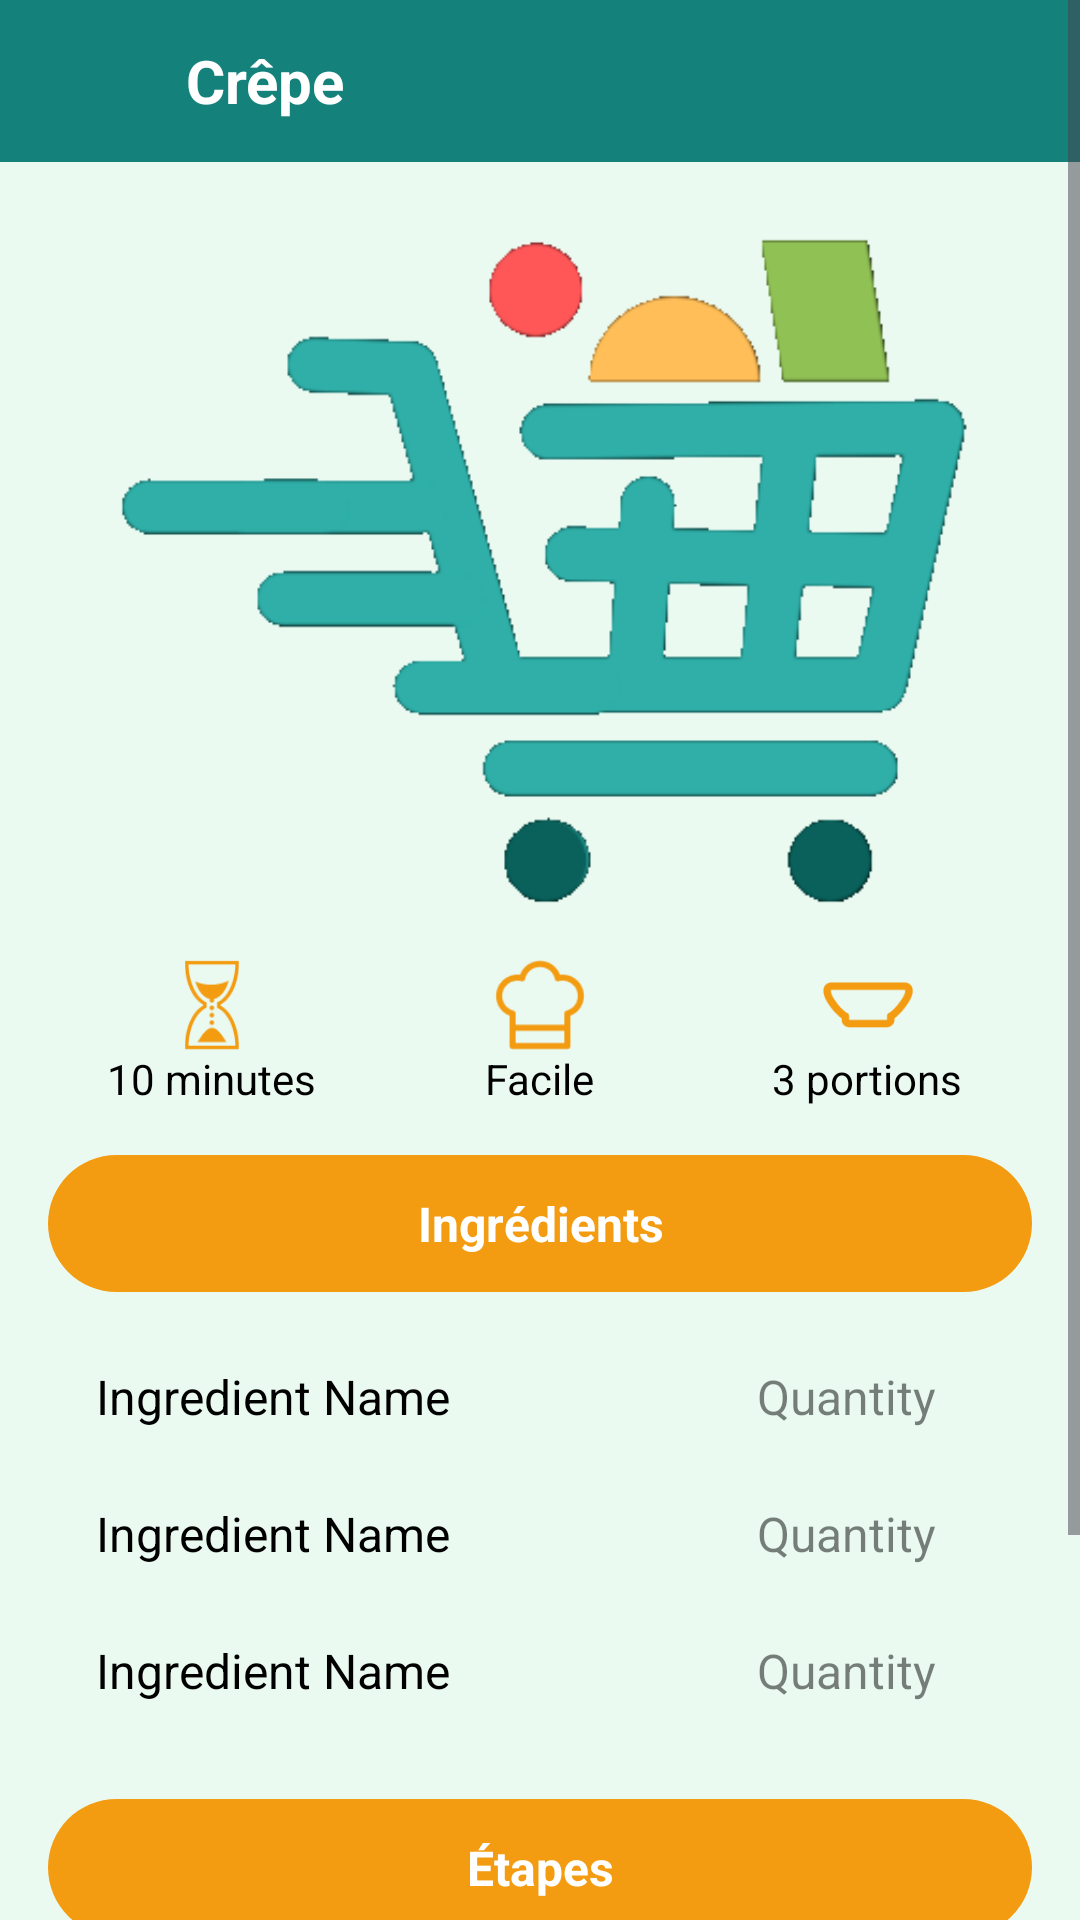

Layout XML and referenced resources for this Android screen:
<!-- AndroidManifest.xml: application theme Theme.TCH099Planigo -->
<!-- res/layout/popup_recipe_detail.xml -->
<?xml version="1.0" encoding="utf-8"?>
<ScrollView xmlns:android="http://schemas.android.com/apk/res/android"
    xmlns:app="http://schemas.android.com/apk/res-auto"
    android:layout_width="match_parent"
    android:layout_height="match_parent"
    android:background="@color/light_gray_background">

    <LinearLayout
        android:layout_width="match_parent"
        android:layout_height="wrap_content"
        android:orientation="vertical">

        <LinearLayout
            android:layout_width="match_parent"
            android:layout_height="wrap_content"
            android:background="@color/principal_color"
            android:gravity="center_vertical"
            android:orientation="horizontal"
            android:paddingHorizontal="16dp"
            android:paddingVertical="12dp">

            <ImageView
                android:id="@+id/backButtonRecipeDetail"
                android:layout_width="30dp"
                android:layout_height="30dp"
                android:contentDescription="@string/back"
                android:src="@drawable/go_back"
                app:tint="@color/white" />

            <TextView
                android:id="@+id/recipeNameDetailTextView"
                android:layout_width="0dp"
                android:layout_height="wrap_content"
                android:layout_marginStart="16dp"
                android:layout_weight="1"
                android:gravity="start"
                android:text="Crêpe"
                android:textColor="@color/white"
                android:textSize="20sp"
                android:textStyle="bold" />

        </LinearLayout>

        <ImageView
            android:id="@+id/recipeDetailImageView"
            android:layout_width="match_parent"
            android:layout_height="250dp"
            android:scaleType="centerCrop"
            android:src="@drawable/planigologo"
            android:contentDescription="Recipe Image" />

        <LinearLayout
            android:layout_width="match_parent"
            android:layout_height="wrap_content"
            android:orientation="horizontal"
            android:padding="16dp">

            <LinearLayout
                android:layout_width="0dp"
                android:layout_height="wrap_content"
                android:layout_weight="1"
                android:gravity="center"
                android:orientation="vertical">

                <ImageView
                    android:layout_width="30dp"
                    android:layout_height="30dp"
                    android:src="@drawable/timeneeded"
                    android:contentDescription="Time Icon"
                    app:tint="@color/secondary_color" />

                <TextView
                    android:id="@+id/recetteListeType"
                    android:layout_width="wrap_content"
                    android:layout_height="wrap_content"
                    android:text="10 minutes"
                    android:textColor="@color/black_text"
                    android:textSize="14sp" />
            </LinearLayout>

            <LinearLayout
                android:layout_width="0dp"
                android:layout_height="wrap_content"
                android:layout_weight="1"
                android:gravity="center"
                android:orientation="vertical">

                <ImageView
                    android:layout_width="30dp"
                    android:layout_height="30dp"
                    android:src="@drawable/level"
                    android:contentDescription="Difficulty Icon"
                    app:tint="@color/secondary_color" />

                <TextView
                    android:id="@+id/recipeDifficultyTextView"
                    android:layout_width="wrap_content"
                    android:layout_height="wrap_content"
                    android:text="Facile"
                    android:textColor="@color/black_text"
                    android:textSize="14sp" />
            </LinearLayout>

            <LinearLayout
                android:layout_width="0dp"
                android:layout_height="wrap_content"
                android:layout_weight="1"
                android:gravity="center"
                android:orientation="vertical">

                <ImageView
                    android:layout_width="30dp"
                    android:layout_height="30dp"
                    android:src="@drawable/portion"
                    android:contentDescription="Portion Icon"
                    app:tint="@color/secondary_color" />

                <TextView
                    android:id="@+id/recipePortionTextView"
                    android:layout_width="wrap_content"
                    android:layout_height="wrap_content"
                    android:text="3 portions"
                    android:textColor="@color/black_text"
                    android:textSize="14sp" />
            </LinearLayout>
        </LinearLayout>

        <TextView
            android:id="@+id/ingredientsTitleTextView"
            android:layout_width="match_parent"
            android:layout_height="wrap_content"
            android:background="@drawable/secondary_color_rounded_button"
            android:gravity="center"
            android:paddingVertical="12dp"
            android:layout_marginHorizontal="16dp"
            android:text="Ingrédients"
            android:textColor="@color/white"
            android:textSize="16sp"
            android:textStyle="bold" />

        <LinearLayout
            android:id="@+id/ingredientsListContainer"
            android:layout_width="match_parent"
            android:layout_height="wrap_content"
            android:orientation="vertical"
            android:padding="16dp">

            <include layout="@layout/list_item_recipe_detail" />
            <include layout="@layout/list_item_recipe_detail" />
            <include layout="@layout/list_item_recipe_detail" />

        </LinearLayout>

        <TextView
            android:id="@+id/etapesTitleTextView"
            android:layout_width="match_parent"
            android:layout_height="wrap_content"
            android:background="@drawable/secondary_color_rounded_button"
            android:gravity="center"
            android:paddingVertical="12dp"
            android:layout_marginHorizontal="16dp"
            android:text="Étapes"
            android:textColor="@color/white"
            android:textSize="16sp"
            android:textStyle="bold" />

        <LinearLayout
            android:id="@+id/etapesListContainer"
            android:layout_width="match_parent"
            android:layout_height="wrap_content"
            android:orientation="vertical"
            android:padding="16dp">

            <TextView
                android:layout_width="match_parent"
                android:layout_height="wrap_content"
                android:text="Step 1: Do something..."
                android:textColor="@color/black_text"
                android:textSize="16sp"
                android:layout_marginBottom="8dp"/>
            <TextView
                android:layout_width="match_parent"
                android:layout_height="wrap_content"
                android:text="Step 2: Do another thing..."
                android:textColor="@color/black_text"
                android:textSize="16sp"
                android:layout_marginBottom="8dp"/>

        </LinearLayout>

         <Button
            android:id="@+id/ajouterListeRecetteButton"
            android:layout_width="match_parent"
            android:layout_height="wrap_content"
            android:layout_marginHorizontal="16dp"
            android:layout_marginBottom="16dp"
            android:backgroundTint="@color/secondary_color"
            android:text="@string/ajouter_a_ma_liste_de_recette"
            android:textColor="@color/white"
            android:textSize="16sp"
            android:textAllCaps="false"
            android:paddingVertical="12dp"
            app:cornerRadius="24dp"/>

        <com.google.android.material.bottomnavigation.BottomNavigationView
            android:id="@+id/bottom_navigation"
            android:layout_width="match_parent"
            android:layout_height="wrap_content"
            android:background="@color/principal_color"
            app:itemIconTint="@color/white"
            app:itemTextColor="@color/white"
            app:menu="@menu/bottom_navigation_menu" />

    </LinearLayout>
</ScrollView>
<!-- res/layout/list_item_recipe_detail.xml (included above) -->
<?xml version="1.0" encoding="utf-8"?>
<LinearLayout xmlns:android="http://schemas.android.com/apk/res/android"
    android:layout_width="match_parent"
    android:layout_height="wrap_content"
    android:orientation="horizontal"
    android:gravity="center_vertical"
    android:paddingVertical="8dp"
    android:paddingHorizontal="16dp"
    android:layout_marginBottom="8dp">

    <TextView
        android:id="@+id/ingredientNameTextView"
        android:layout_width="0dp"
        android:layout_height="wrap_content"
        android:layout_weight="1"
        android:textSize="16sp"
        android:textColor="@color/black_text"
        android:text="Ingredient Name" />

    <TextView
        android:id="@+id/ingredientQuantityTextView"
        android:layout_width="wrap_content"
        android:layout_height="wrap_content"
        android:textSize="16sp"
        android:textColor="@color/hint_text_color"
        android:text="Quantity"
        android:layout_marginStart="8dp"
        android:layout_marginEnd="16dp"/>

</LinearLayout>
<!-- resources referenced by this layout -->
<resources>
  <color name="black_text">#000000</color>
  <color name="hint_text_color">#80000000</color>
  <color name="light_gray_background">#EAFAF1</color>
  <color name="principal_color">#14817A</color>
  <color name="secondary_color">#F39C12</color>
  <color name="white">#FFFFFF</color>
  <!-- drawable level: png bitmap (drawable, 1607 bytes) -->
  <!-- drawable planigologo: png bitmap (drawable, 29237 bytes) -->
  <!-- drawable portion: png bitmap (drawable, 1424 bytes) -->
  <!-- drawable secondary_color_rounded_button (drawable) -->
  <?xml version="1.0" encoding="utf-8"?>
  <shape xmlns:android="http://schemas.android.com/apk/res/android"
      android:shape="rectangle">
      <solid android:color="@color/secondary_color" />
      <corners android:radius="24dp" />
  </shape>
  <!-- drawable timeneeded: png bitmap (drawable, 2423 bytes) -->
  <string name="ajouter_a_ma_liste_de_recette">Ajouter a ma liste de recette</string>
  <string name="back">Retour</string>
  <style name="Theme.TCH099Planigo" parent="Base.Theme.TCH099Planigo" />
  <style name="Base.Theme.TCH099Planigo" parent="Theme.Material3.DayNight.NoActionBar">
          
          
      </style>
</resources>
